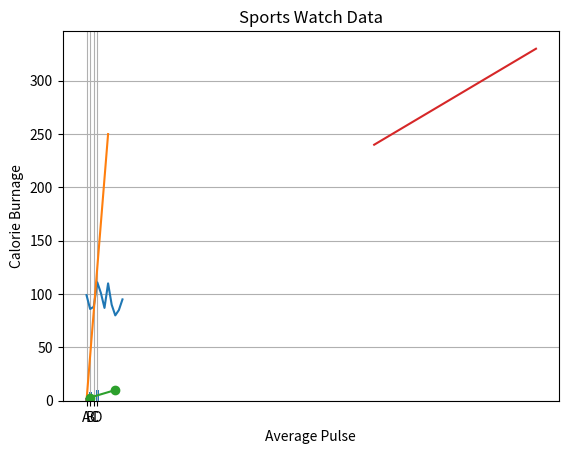

Source code (Python):
import numpy
import matplotlib.pyplot as plt

speed = [99,86,88,111,101,87,110,90,80,85,95]
x = numpy.mean(speed)
print(x)
plt.plot(speed)


import matplotlib.pyplot as plt
import numpy as np

xpoints = np.array([0, 6])
ypoints = np.array([0, 250])

plt.plot(xpoints, ypoints)
plt.show()

xpoints = np.array([1,8])
ypoints = np.array([3,10])

plt.plot(xpoints,ypoints,marker='o')
plt.show()


x = np.array([80, 85, 90, 95, 100, 105, 110, 115, 120, 125])
y = np.array([240, 250, 260, 270, 280, 290, 300, 310, 320, 330])

plt.title("Sports Watch Data")
plt.xlabel("Average Pulse")
plt.ylabel("Calorie Burnage")

plt.plot(x, y)

plt.grid()
plt.show()


x = np.array(["A", "B", "C", "D"])
y = np.array([3, 8, 1, 10])

plt.bar(x,y)
plt.show()

